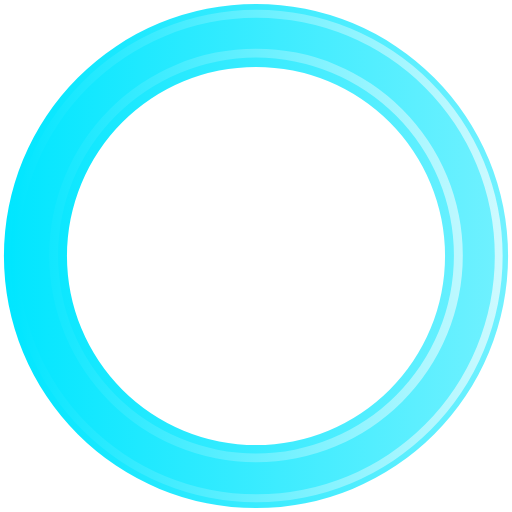
t = 0.00 s
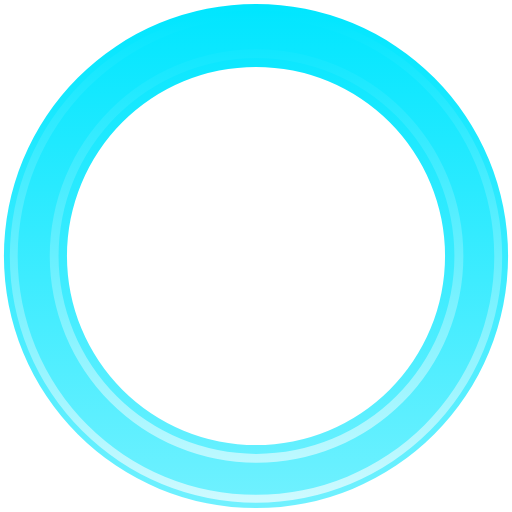
t = 0.45 s
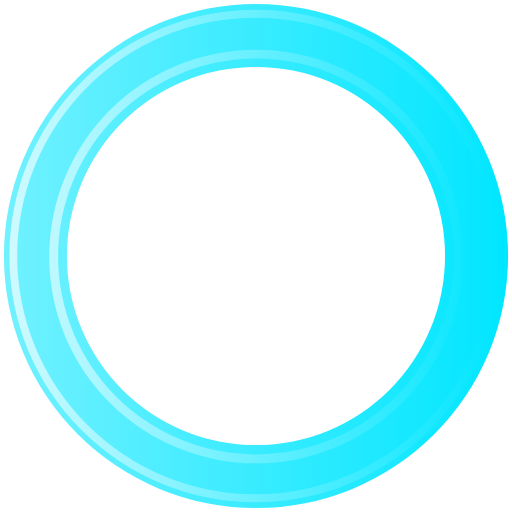
t = 0.90 s
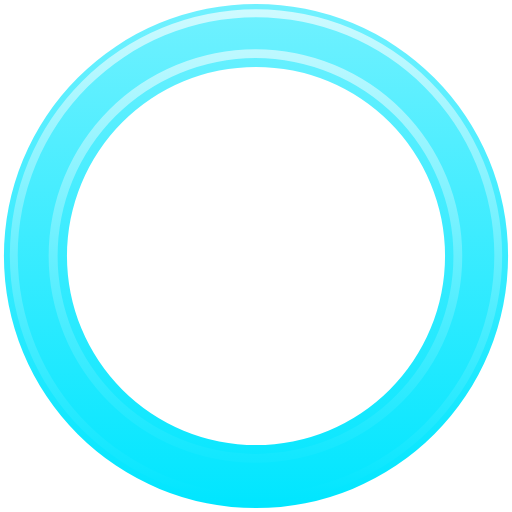
t = 1.35 s

The animated SVG that drew these frames (rendered in a browser with its animation timeline set to each time). Animation: 1 SMIL element (animateTransform=1); one cycle of 1.80 s, repeats indefinitely.

<?xml version="1.0" encoding="UTF-8" standalone="no"?><svg xmlns:svg="http://www.w3.org/2000/svg" xmlns="http://www.w3.org/2000/svg" xmlns:xlink="http://www.w3.org/1999/xlink" version="1.0" width="64px" height="64px" viewBox="0 0 128 128" xml:space="preserve"><rect x="0" y="0" width="100%" height="100%" fill="#FFFFFF" /><g><linearGradient id="linear-gradient"><stop offset="0%" stop-color="#00e6ff" fill-opacity="1"/><stop offset="100%" stop-color="#71f1ff" fill-opacity="0.56"/></linearGradient><linearGradient id="linear-gradient2"><stop offset="0%" stop-color="#00e6ff" fill-opacity="1"/><stop offset="100%" stop-color="#cffaff" fill-opacity="0.19"/></linearGradient><path d="M64 .98A63.02 63.02 0 1 1 .98 64 63.02 63.02 0 0 1 64 .98zm0 15.76A47.26 47.26 0 1 1 16.74 64 47.26 47.26 0 0 1 64 16.74z" fill-rule="evenodd" fill="url(#linear-gradient)"/><path d="M64.12 125.54A61.54 61.54 0 1 1 125.66 64a61.54 61.54 0 0 1-61.54 61.54zm0-121.1A59.57 59.57 0 1 0 123.7 64 59.57 59.57 0 0 0 64.1 4.43zM64 115.56a51.7 51.7 0 1 1 51.7-51.7 51.7 51.7 0 0 1-51.7 51.7zM64 14.4a49.48 49.48 0 1 0 49.48 49.48A49.48 49.48 0 0 0 64 14.4z" fill-rule="evenodd" fill="url(#linear-gradient2)"/><animateTransform attributeName="transform" type="rotate" from="0 64 64" to="360 64 64" dur="1800ms" repeatCount="indefinite"></animateTransform></g></svg>
